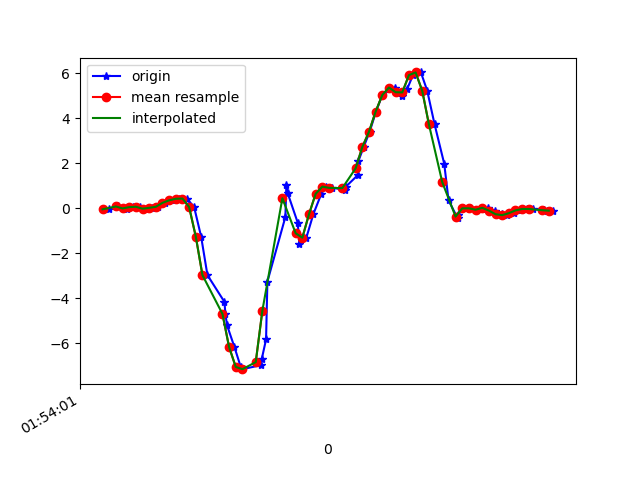

The table this chart was drawn from, first rows:
1617760442059, 456078753632901, -0.042068932, -0.16057971, -0.021894142
1617760442085, 456078772663429, 0.08499, 0.2609, -0.04144
1617760442103, 456078791693973, 0.0178, -0.1313, 0.004984
1617760442113, 456078810724533, -0.02374, -0.09094, -0.02922
1617760442132, 456078829779877, 0.05445, 0.2426, -0.04389
1617760442152, 456078848805653, 0.07277, -0.07872, 0.008649
1617760442171, 456078867835733, -0.01397, -0.06895, -0.06099
1617760442190, 456078886865829, 0.0239, 0.3452, -0.07565
1617760442208, 456078905895941, 0.07033, 0.08132, -0.07443
1617760442228, 456078924925989, 0.245, 0.0239, -0.1294
1617760442259, 456078943956101, 0.3587, 0.2939, -0.1514
1617760442270, 456078962976773, 0.4259, -0.01153, -0.0842
1617760442293, 456078982004645, 0.4368, -0.1813, -0.1367
1617760442315, 456079001032517, 0.05933, 0.2206, -0.07932
1617760442336, 456079020060421, -1.254, -0.4294, 0.3361
1617760442355, 456079039088261, -2.969, -1.186, 0.6207
1617760442406, 456079058121221, -4.158, -1.746, 0.7808
1617760442409, 456079077174149, -4.704, -2.56, 0.8394
1617760442414, 456079096202309, -5.208, -3.318, 0.9799
1617760442436, 456079115230405, -6.167, -4.196, 0.9714
1617760442455, 456079134258565, -7.051, -5.146, 0.738
1617760442460, 456079153286373, -7.15, -5.777, 0.3275
1617760442515, 456079172313381, -6.975, -5.897, -0.2088
1617760442518, 456079191340389, -6.702, -5.737, -0.7867
1617760442531, 456079210392229, -5.828, -5.372, -1.26
1617760442535, 456079229419301, -3.255, -4.828, -1.487
1617760442589, 456079248446309, -0.3842, -4.341, -1.413
1617760442592, 456079267468581, 1.059, -3.882, -1.223
1617760442596, 456079286494501, 0.6726, -3.599, -0.9357
1617760442626, 456079305520485, -0.6309, -2.884, -0.6083
1617760442631, 456079324546405, -1.589, -1.917, -0.3554
1617760442652, 456079343597157, -1.304, -1.09, -0.2565
1617760442673, 456079362600101, -0.2559, -0.389, -0.1844
1617760442697, 456079381625253, 0.6494, 0.3904, 0.03797
1617760442711, 456079400675301, 0.9671, 1.127, 0.3104
1617760442730, 456079419700453, 0.9121, 1.585, 0.4986
1617760442768, 456079438725733, 0.8302, 1.9, 0.6562
1617760442771, 456079457724197, 0.972, 2.322, 0.8077
1617760442806, 456079476748709, 1.472, 2.809, 0.8834
1617760442808, 456079495797925, 2.091, 2.802, 0.8773
1617760442824, 456079514822309, 2.728, 2.824, 0.8187
1617760442842, 456079533846757, 3.402, 3.204, 0.705
1617760442861, 456079552895973, 4.3, 3.584, 0.5572
1617760442880, 456079571912037, 5.039, 3.638, 0.2005
1617760442917, 456079590936165, 5.374, 3.595, -0.188
1617760442923, 456079609960357, 5.165, 3.638, -0.5094
1617760442940, 456079629009381, 4.996, 3.523, -0.7843
1617760442955, 456079648033637, 5.316, 3.061, -1.062
1617760442972, 456079667061093, 5.924, 2.773, -1.373
1617760442996, 456079686110245, 6.045, 2.728, -1.561
1617760443015, 456079705134501, 5.228, 2.519, -1.609
1617760443037, 456079724158757, 3.739, 2.167, -1.536
1617760443066, 456079743183141, 1.986, 1.813, -1.292
1617760443079, 456079762220965, 0.355, 1.356, -1.044
1617760443106, 456079781244965, -0.4281, 1.068, -0.8111
1617760443108, 456079800269093, -0.2999, 1.018, -0.6108
1617760443122, 456079819317925, 6.916197E-4, 0.9927, -0.4776
1617760443143, 456079838341925, 0.003135, 0.8278, -0.375
1617760443162, 456079857390757, -0.08605, 0.6409, -0.3017
1617760443179, 456079876396581, -0.03596, 0.5248, -0.2259
1617760443198, 456079895420197, 0.0239, 0.4454, -0.1331
... 10 more rows
